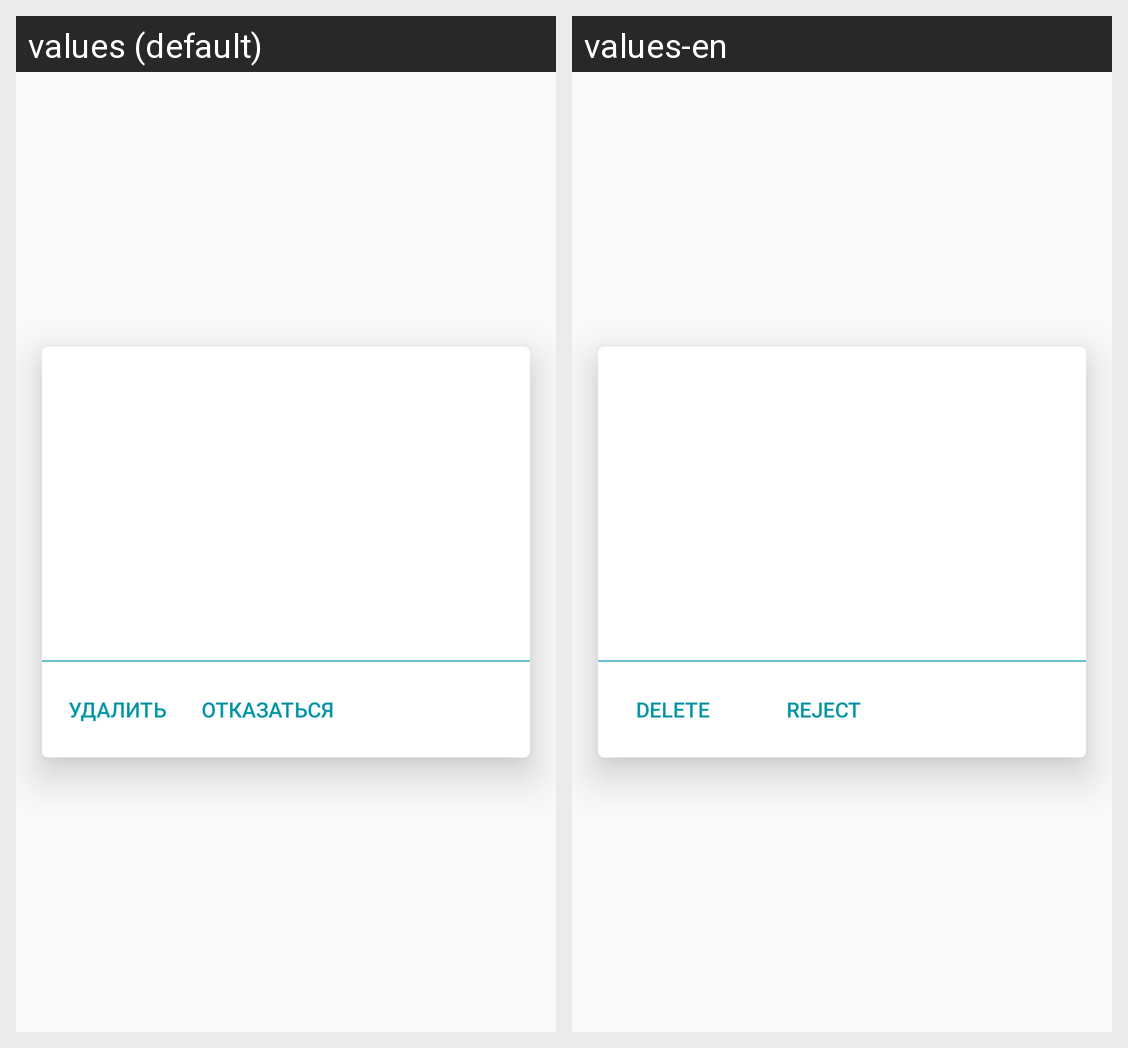

This grid shows one Android layout under two languages. Give, for every string resource on the screen, its name, the default text and each shown locale's text.
Android screen res/layout/fragment_current_task.xml rendered under 2 locales, left to right: values (default), values-en. Device: Nexus 5 (rendered at 1080×1920; each locale shown at half size, 540×960, under a caption strip naming it); theme AppTheme.
Strings drawn on this screen, with the default value and each locale's value (text and hints the layout hard-codes, and strings that could not be matched under every locale, appear in the picture but are not listed):

delete_string
  values: Удалить
  values-en: Delete

reject_string
  values: Отказаться
  values-en: Reject
